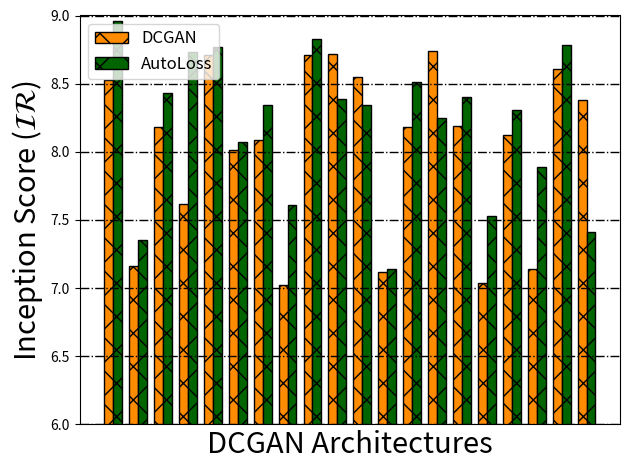

This figure's Python source:
#!/usr/bin/env python
# a bar plot with errorbars
import matplotlib as mpl
import os
mpl.use('Agg')
import numpy as np
import matplotlib.pyplot as plt

#fig, ax = plt.subplots(figsize=(5, 2.5))
fig, ax = plt.subplots()
# fig.subplots_adjust(left=0.2, bottom=0.2)
#ax = fig.add_subplot(111)


data = [
(0.6400, 0.8795, 0.9204),
(0.9675, 0.9813, 0.9863),
(0.9836, 0.9859, 0.9910)
]

#data = [(5.47, 2.48, 4.84, 5.46, 6.67, 8.53, 1.97, 6.61, 4.76, 7.16, 5.11, 5.77, 8.18, 7.62, 8.71, 8.01, 5.14, 8.09, 7.01, 2.69),
#        (5.93, 3.38, 5.50, 5.99, 5.90, 8.96, 3.29, 6.35, 5.29, 7.35, 5.70, 6.12, 8.43, 8.73, 8.77, 8.07, 5.75, 8.34, 7.61, 2.61)]
data = [(8.53, 7.16, 8.18, 7.62, 8.71, 8.01, 8.09, 7.02, 8.71, 8.72, 8.55, 7.12, 8.18, 8.74, 8.19, 7.04, 8.12, 7.14, 8.61, 8.38),
        (8.96, 7.35, 8.43, 8.73, 8.77, 8.07, 8.34, 7.61, 8.83, 8.39, 8.34, 7.14, 8.51, 8.25, 8.40, 7.53, 8.31, 7.89, 8.78, 7.41)]
xtl = []
for i in range(20):
    xtl.append(str(i))

N = 2

width = 0.1       # the width of the bars
margin = width * N + 0.08
start = 0.03
ind  = np.arange(20) * margin + start
xstart = 0.13
xs = ind.tolist()

labelfont = {
        'color':  'black',
        'weight': 'normal',
        'size': 21}

colors = ['darkorange', 'darkgreen']
rects = []
for i in range(N):
  m = ax.bar(ind + width * i, data[i], width, color=colors[i], edgecolor='black', hatch='x')
  rects.append(m)

# fig, ax = plt.subplots()
#rects11 = ax.bar(ind, compute_time, width, color='c', edgecolor='black', hatch='x')
#rects12 = ax.bar(ind, comm_time, width, color='red', edgecolor='black', hatch='', bottom=compute_time)
#rects21 = ax.bar(ind2, compute_time_singletable, width, color='c', edgecolor='black', hatch='x')
#rects22 = ax.bar(ind2, comm_time_singletable, width, color='red', edgecolor='black', hatch='', bottom=compute_time_singletable)
#rects31 = ax.bar(ind3, compute_time_baseline, width, color='c', edgecolor='black', hatch='x')
#rects32 = ax.bar(ind3, comm_time_baseline, width, color='red', edgecolor='black', hatch='', bottom=compute_time_baseline)

# add some
#ax.set_xlim(xmin=0.0, xmax=0.8)
#ax.set_xticks(xs)
#ax.set_xticklabels(xtl, fontdict = labelfont)
ax.set_xlabel('DCGAN Architectures', fontdict=labelfont)
ax.set_ylabel('Inception Score ($\mathcal{IR}$)', fontdict = labelfont)
ax.set_ylim(ymax=9, ymin=6)
#ax.set_yticks([0.6, 0.8, 1.0])
ax.legend((rects[0][0], rects[1][0]), ('DCGAN', 'AutoLoss'), ncol=1, loc=2, prop={'size':12})

ax.grid(color = 'black', linestyle = '-.', linewidth = 1)
ax.grid(color = 'black', linestyle = '-.', linewidth = 1)

gridlines = ax.get_xgridlines() + ax.get_ygridlines()
for line in gridlines:
    line.set_linestyle('-.')

plt.xticks([], [])
plt.grid(True)
plt.tight_layout()
# plt.tight_layout(pad=0.4, w_pad=0.5, h_pad=1.0)

plt.show()
save_dir = 'transfer_to_models'
fig.savefig(save_dir + '.pdf', transparent = True, bbox_inches = 'tight', pad_inches = 0)
